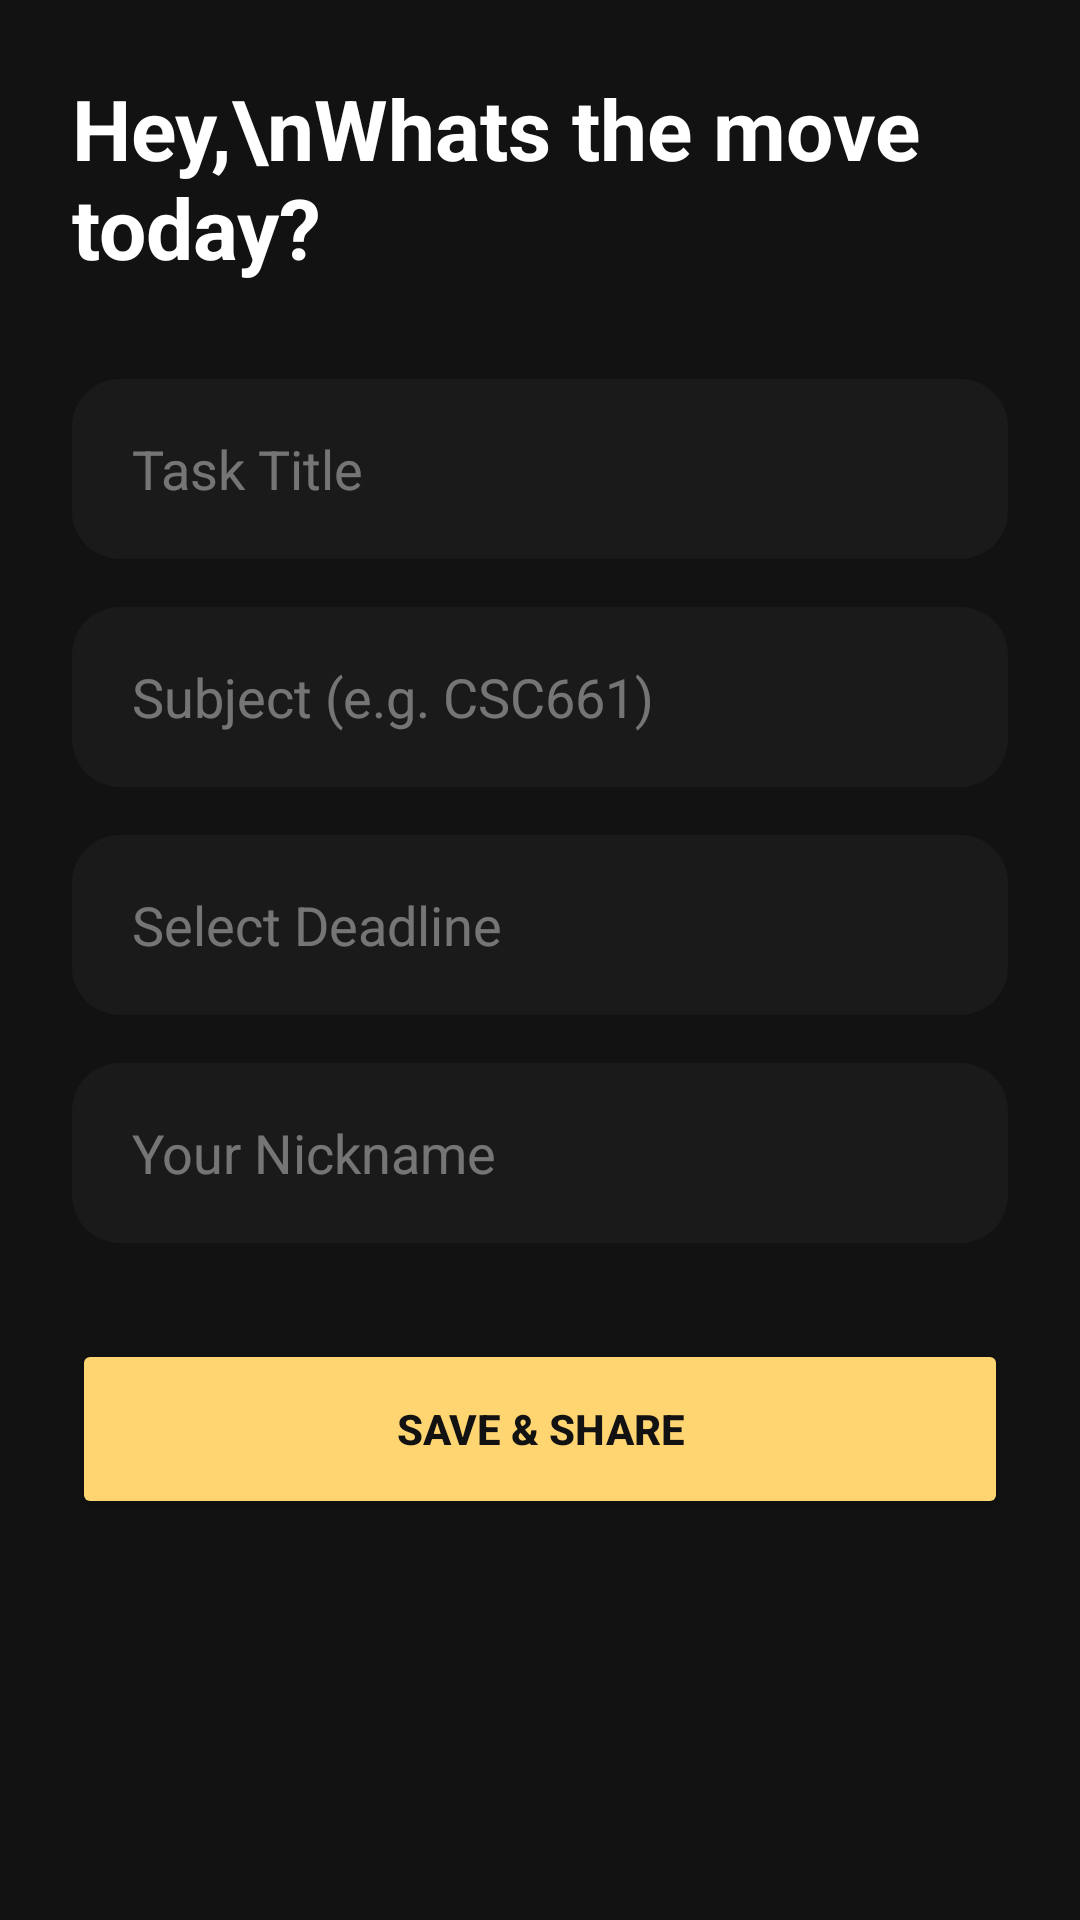

Here is an Android app screen rendered from its layout file. Give the layout XML and the strings, colors and styles it references.
<!-- AndroidManifest.xml: application theme Theme.ClassmateTaskShare -->
<!-- res/layout/fragment_home.xml -->
<?xml version="1.0" encoding="utf-8"?>
<FrameLayout xmlns:android="http://schemas.android.com/apk/res/android"
    xmlns:app="http://schemas.android.com/apk/res-auto"
    android:layout_width="match_parent"
    android:layout_height="match_parent"
    android:background="#121212">

    <androidx.core.widget.NestedScrollView
        android:layout_width="match_parent"
        android:layout_height="match_parent">

        <LinearLayout
            android:layout_width="match_parent"
            android:layout_height="wrap_content"
            android:orientation="vertical"
            android:padding="24dp">

            <TextView
                android:id="@+id/tvGreeting"
                android:layout_width="wrap_content"
                android:layout_height="wrap_content"
                android:text="Hey,\nWhats the move today?"
                android:textColor="#FFFFFF"
                android:textSize="28sp"
                android:textStyle="bold"
                android:layout_marginBottom="32dp"/>

            <RelativeLayout
                android:id="@+id/layoutTitle"
                android:layout_width="match_parent"
                android:layout_height="wrap_content"
                android:layout_marginBottom="16dp">

                <EditText
                    android:id="@+id/etTitle"
                    android:layout_width="match_parent"
                    android:layout_height="60dp"
                    android:background="@drawable/bg_input_pill"
                    android:hint="Task Title"
                    android:paddingStart="20dp"
                    android:paddingEnd="60dp"
                    android:textColor="#FFFFFF"
                    android:textColorHint="#66FFFFFF"/>
            </RelativeLayout>

            <EditText
                android:id="@+id/etSubject"
                android:layout_width="match_parent"
                android:layout_height="60dp"
                android:layout_marginBottom="16dp"
                android:background="@drawable/bg_input_pill"
                android:hint="Subject (e.g. CSC661)"
                android:paddingHorizontal="20dp"
                android:textColor="#FFFFFF"
                android:textColorHint="#66FFFFFF"/>

            <EditText
                android:id="@+id/etDeadline"
                android:layout_width="match_parent"
                android:layout_height="60dp"
                android:layout_marginBottom="16dp"
                android:background="@drawable/bg_input_pill"
                android:focusable="false"
                android:hint="Select Deadline"
                android:paddingHorizontal="20dp"
                android:textColor="#FFFFFF"
                android:textColorHint="#66FFFFFF"/>

            <EditText
                android:id="@+id/etSenderName"
                android:layout_width="match_parent"
                android:layout_height="60dp"
                android:layout_marginBottom="32dp"
                android:background="@drawable/bg_input_pill"
                android:hint="Your Nickname"
                android:paddingHorizontal="20dp"
                android:textColor="#FFFFFF"
                android:textColorHint="#66FFFFFF"/>

            <Button
                android:id="@+id/btnSave"
                android:layout_width="match_parent"
                android:layout_height="60dp"
                android:backgroundTint="#FFD571"
                android:text="SAVE &amp; SHARE"
                android:textColor="#121212"
                android:textStyle="bold"
                app:cornerRadius="30dp"/>

            <ProgressBar
                android:id="@+id/progressBar"
                android:layout_width="wrap_content"
                android:layout_height="wrap_content"
                android:layout_gravity="center"
                android:layout_marginTop="16dp"
                android:visibility="gone"
                android:indeterminateTint="#FFD571"/>
        </LinearLayout>
    </androidx.core.widget.NestedScrollView>

    <FrameLayout
        android:id="@+id/successOverlay"
        android:layout_width="match_parent"
        android:layout_height="match_parent"
        android:background="#E6121212"
        android:visibility="gone"
        android:clickable="true"
        android:focusable="true">

        <LinearLayout
            android:layout_width="wrap_content"
            android:layout_height="wrap_content"
            android:layout_gravity="center"
            android:gravity="center"
            android:orientation="vertical">

            <ImageView
                android:id="@+id/ivConfetti"
                android:layout_width="100dp"
                android:layout_height="100dp"
                android:src="@drawable/ic_cloud_done"
                app:tint="#FFD571" />

            <TextView
                android:layout_width="wrap_content"
                android:layout_height="wrap_content"
                android:layout_marginTop="16dp"
                android:text="REMINDER SHARED!"
                android:textColor="#FFD571"
                android:textSize="22sp"
                android:textStyle="bold" />
        </LinearLayout>
    </FrameLayout>
</FrameLayout>
<!-- resources referenced by this layout -->
<resources>
  <!-- drawable bg_input_pill (drawable) -->
  <?xml version="1.0" encoding="utf-8"?>
  <shape xmlns:android="http://schemas.android.com/apk/res/android">
      <solid android:color="#1A1A1A" /> <corners android:radius="16dp" />
  </shape>
  <style name="Theme.ClassmateTaskShare" parent="Theme.MaterialComponents.DayNight.DarkActionBar">
          <item name="colorPrimary">#121212</item>
          <item name="colorPrimaryVariant">#000000</item>
          <item name="colorOnPrimary">#FFD571</item> <item name="colorSecondary">#FFD571</item>
          <item name="android:statusBarColor">#121212</item>
      </style>
</resources>
